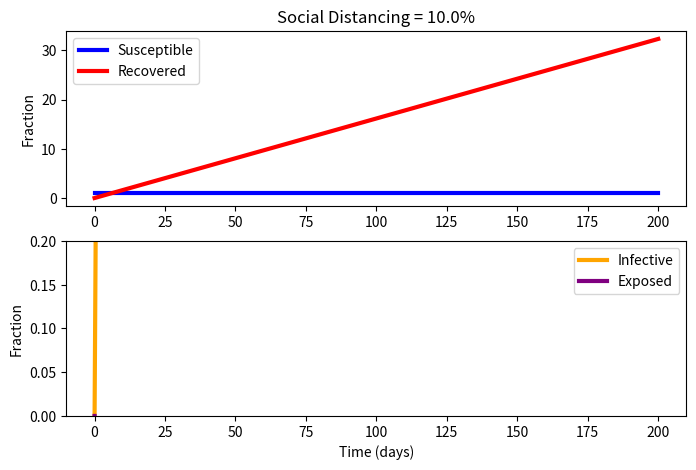

This figure's Python source:
#!/usr/bin/env python3
import numpy as np
from scipy.integrate import odeint
import matplotlib.pyplot as plt

u = 0.1  # social distancing (0-1)
         # 0   = no social distancing
         # 0.1 = masks
         # 0.2 = masks and hybrid classes
         # 0.3 = masks, hybrid, and online classes

t_incubation = 5.1
t_infective = 3.3
R0 = 2.4
N = 33517 # students

# initial number of infected and recovered individuals
e0 = 1/N
i0 = 0.00
r0 = 0.00
s0 = 1 - e0 - i0 - r0
x0 = [s0,e0,i0,r0]

alpha = 1/t_incubation
gamma = 1/t_infective
beta = R0*gamma

def covid(x,t):
    s,e,i,r = x
    dx = np.zeros(4)
    dx[0] = -(1-u) * beta * dx[0] * dx[2] # dS/dt equation
    dx[1] = (1 - u) * beta * dx[0] * dx[2] - (alpha * np.exp(1))# dE/dt equation
    dx[2] = (alpha * np.exp(1) - gamma * dx[2])# dI/dt equation
    dx[3] = gamma * dx[2]# dR/dt equation
    return dx

t = np.linspace(0, 200, 101)
x = odeint(covid,x0,t)
s = x[:,0]; e = x[:,1]; i = x[:,2]; r = x[:,3]

# plot the data
plt.figure(figsize=(8,5))

plt.subplot(2,1,1)
plt.title('Social Distancing = '+str(u*100)+'%')
plt.plot(t,s, color='blue', lw=3, label='Susceptible')
plt.plot(t,r, color='red',  lw=3, label='Recovered')
plt.ylabel('Fraction')
plt.legend()

plt.subplot(2,1,2)
plt.plot(t,i, color='orange', lw=3, label='Infective')
plt.plot(t,e, color='purple', lw=3, label='Exposed')
plt.ylim(0, 0.2)
plt.xlabel('Time (days)')
plt.ylabel('Fraction')
plt.legend()

plt.show()
